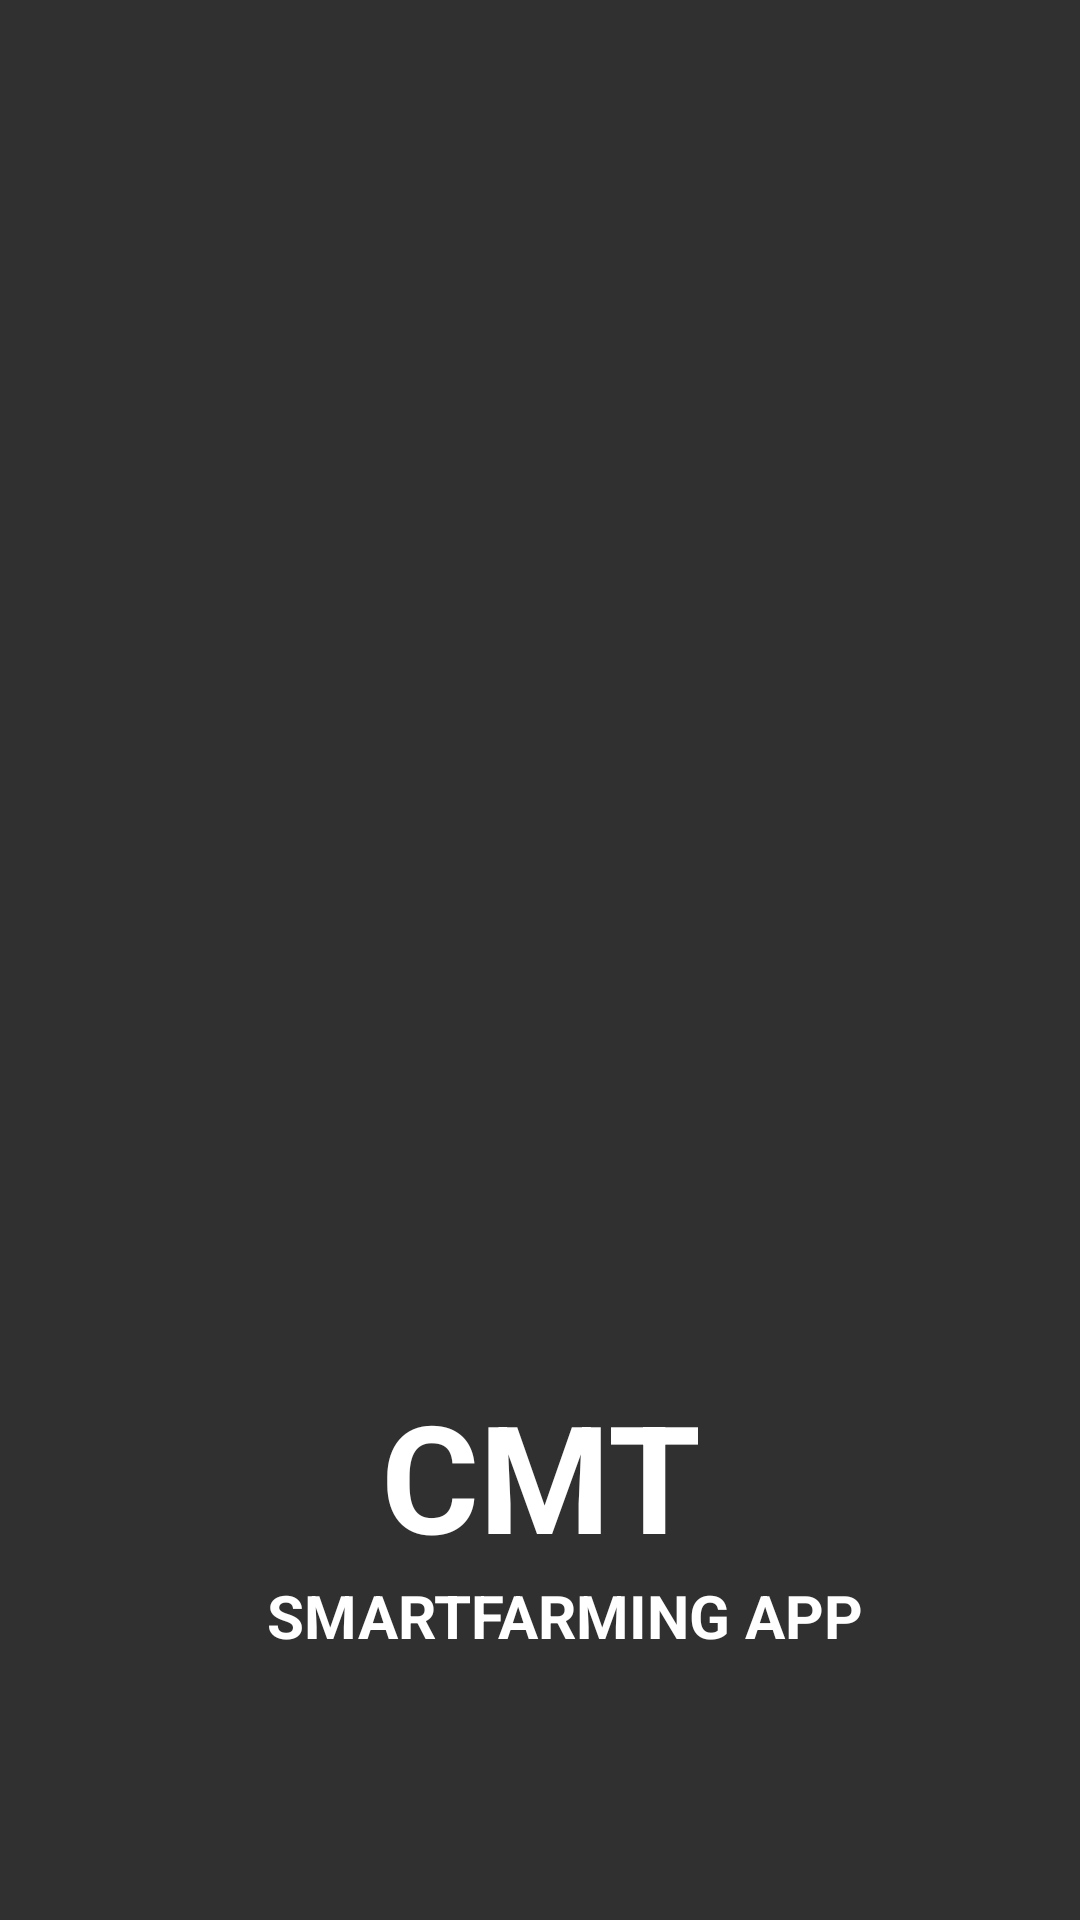

Reconstruct the res/layout file that produces this screen, plus the resources it refers to.
<!-- AndroidManifest.xml: application theme Theme.Design.NoActionBar -->
<!-- res/layout/activity_splash_screen.xml -->
<?xml version="1.0" encoding="utf-8"?>
<androidx.constraintlayout.widget.ConstraintLayout xmlns:android="http://schemas.android.com/apk/res/android"
    xmlns:app="http://schemas.android.com/apk/res-auto"
    xmlns:tools="http://schemas.android.com/tools"
    android:layout_width="match_parent"
    android:layout_height="match_parent"
    android:background="@drawable/iot"
    tools:context=".SplashScreenCMT">

    <TextView
        android:id="@+id/textView"
        android:layout_width="match_parent"
        android:layout_height="wrap_content"
        android:text="@string/app_name"
        android:textAlignment="center"
        android:textColor="@color/white"
        android:textSize="50sp"
        android:textStyle="bold"
        app:layout_constraintBottom_toTopOf="@+id/textView2"
        app:layout_constraintEnd_toEndOf="parent"
        app:layout_constraintHorizontal_bias="0.0"
        app:layout_constraintStart_toStartOf="parent" />

    <TextView
        android:id="@+id/textView2"
        android:layout_width="wrap_content"
        android:layout_height="wrap_content"
        android:layout_marginBottom="88dp"
        android:text="SMARTFARMING APP"
        android:textColor="@color/white"
        android:textSize="20sp"
        android:textStyle="bold"
        app:layout_constraintBottom_toBottomOf="parent"
        app:layout_constraintEnd_toEndOf="parent"
        app:layout_constraintHorizontal_bias="0.553"
        app:layout_constraintStart_toStartOf="parent" />
</androidx.constraintlayout.widget.ConstraintLayout>
<!-- resources referenced by this layout -->
<resources>
  <color name="white">#FFFFFFFF</color>
  <string name="app_name">CMT</string>
</resources>
